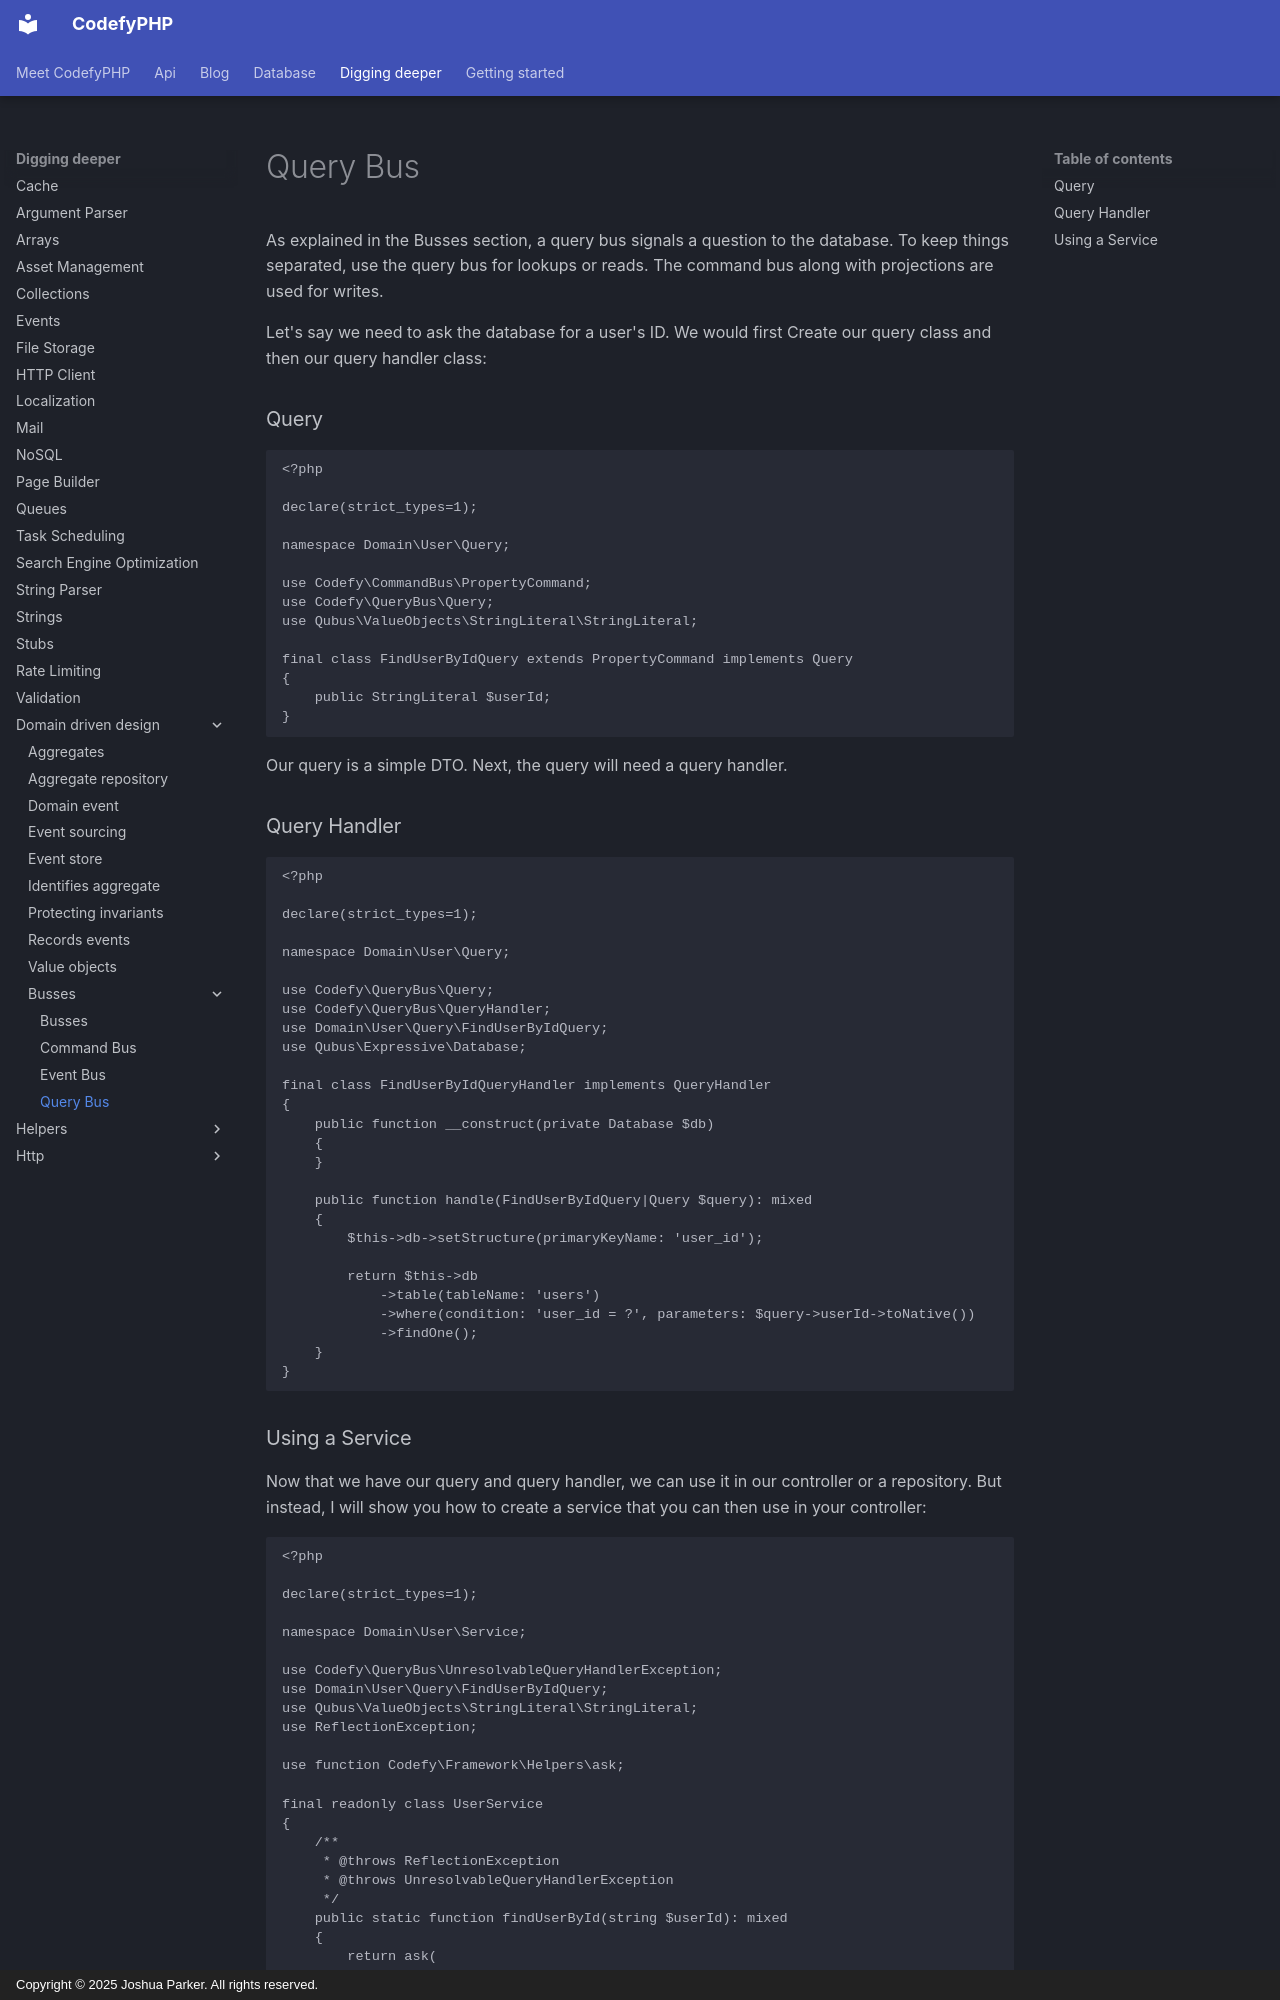

repository: codefyphp/docs · page: digging-deeper/domain-driven-design/busses/query-bus/index.html · generator: mkdocs · copyright: Copyright © 2025 Joshua Parker. All rights reserved.

---
title: Query Bus
sidebar_title: Query Bus
summary: Build read-side CQRS workflows with the CodefyPHP query bus, typed query messages, dedicated handlers, database lookups, and application services.
keywords: query-bus,cqrs,php-query-handler
order: 3
---

As explained in the Busses section, a query bus signals a question to the database. To keep things separated, use the 
query bus for lookups or reads. The command bus along with projections are used for writes. 

Let's say we need to ask the database for a user's ID. We would first Create our query class and then our query handler class:

### Query

```php
<?php

declare(strict_types=1);

namespace Domain\User\Query;

use Codefy\CommandBus\PropertyCommand;
use Codefy\QueryBus\Query;
use Qubus\ValueObjects\StringLiteral\StringLiteral;

final class FindUserByIdQuery extends PropertyCommand implements Query
{
    public StringLiteral $userId;
}
```

Our query is a simple DTO. Next, the query will need a query handler.

### Query Handler

```php
<?php

declare(strict_types=1);

namespace Domain\User\Query;

use Codefy\QueryBus\Query;
use Codefy\QueryBus\QueryHandler;
use Domain\User\Query\FindUserByIdQuery;
use Qubus\Expressive\Database;

final class FindUserByIdQueryHandler implements QueryHandler
{
    public function __construct(private Database $db)
    {
    }
    
    public function handle(FindUserByIdQuery|Query $query): mixed
    {
        $this->db->setStructure(primaryKeyName: 'user_id');
        
        return $this->db
            ->table(tableName: 'users')
            ->where(condition: 'user_id = ?', parameters: $query->userId->toNative())
            ->findOne();
    }
}
```
